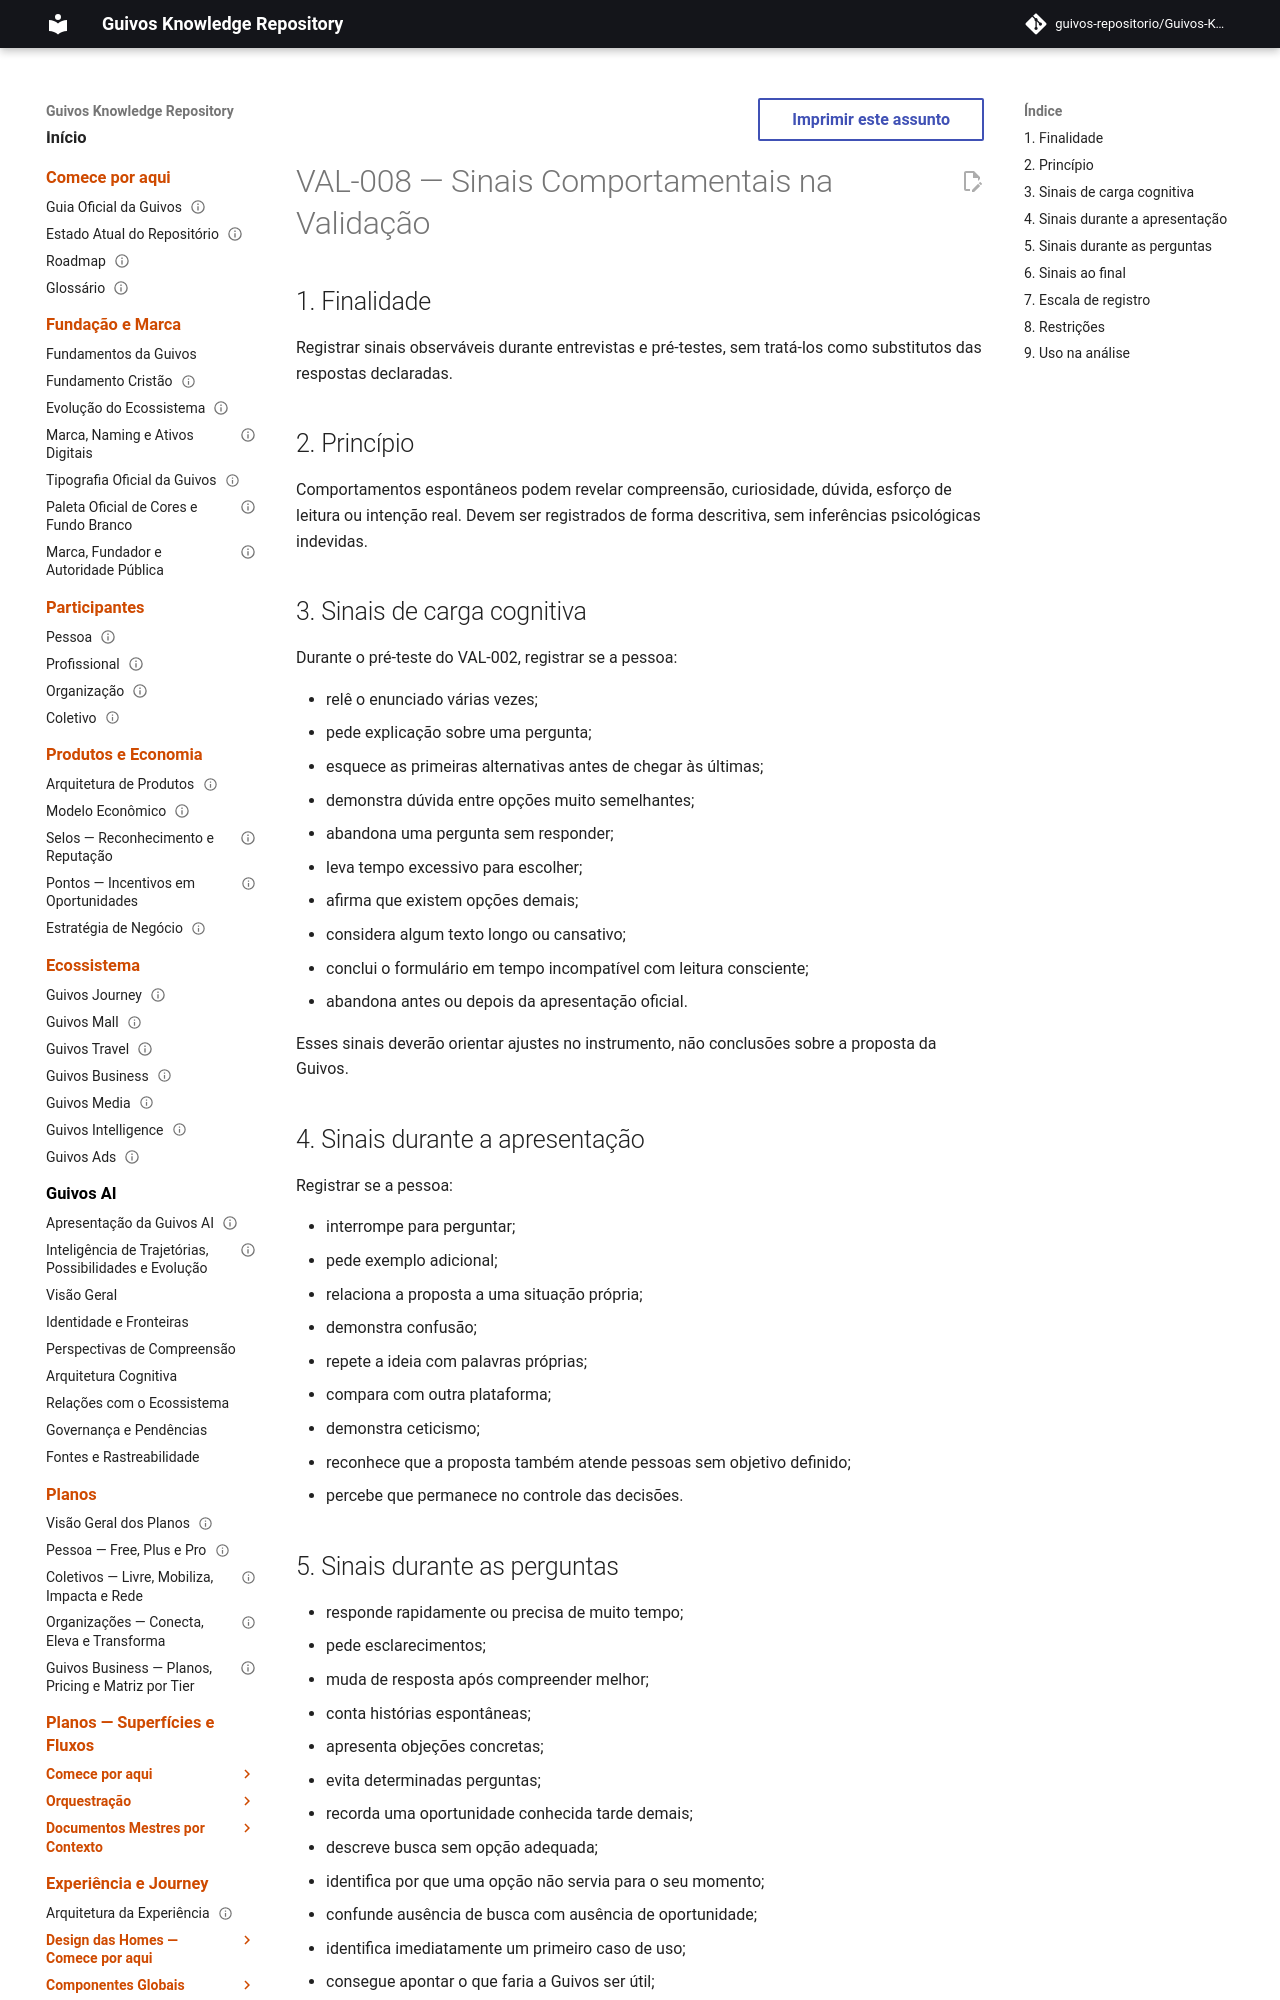

repository: guivos-repositorio/Guivos-Knowledge-Repository · page: research/market-validation/VAL-008-sinais-comportamentais/index.html · generator: mkdocs

---
id: VAL-008
title: Sinais Comportamentais na Validação
status: active
version: 1.1.1
owner: Guivos
last_updated: 2026-07-19
related:
  - VAL-001
  - VAL-002
  - VAL-003
  - VAL-004
---

# VAL-008 — Sinais Comportamentais na Validação

## 1. Finalidade

Registrar sinais observáveis durante entrevistas e pré-testes, sem tratá-los como substitutos das respostas declaradas.

## 2. Princípio

Comportamentos espontâneos podem revelar compreensão, curiosidade, dúvida, esforço de leitura ou intenção real. Devem ser registrados de forma descritiva, sem inferências psicológicas indevidas.

## 3. Sinais de carga cognitiva

Durante o pré-teste do VAL-002, registrar se a pessoa:

- relê o enunciado várias vezes;
- pede explicação sobre uma pergunta;
- esquece as primeiras alternativas antes de chegar às últimas;
- demonstra dúvida entre opções muito semelhantes;
- abandona uma pergunta sem responder;
- leva tempo excessivo para escolher;
- afirma que existem opções demais;
- considera algum texto longo ou cansativo;
- conclui o formulário em tempo incompatível com leitura consciente;
- abandona antes ou depois da apresentação oficial.

Esses sinais deverão orientar ajustes no instrumento, não conclusões sobre a proposta da Guivos.

## 4. Sinais durante a apresentação

Registrar se a pessoa:

- interrompe para perguntar;
- pede exemplo adicional;
- relaciona a proposta a uma situação própria;
- demonstra confusão;
- repete a ideia com palavras próprias;
- compara com outra plataforma;
- demonstra ceticismo;
- reconhece que a proposta também atende pessoas sem objetivo definido;
- percebe que permanece no controle das decisões.
